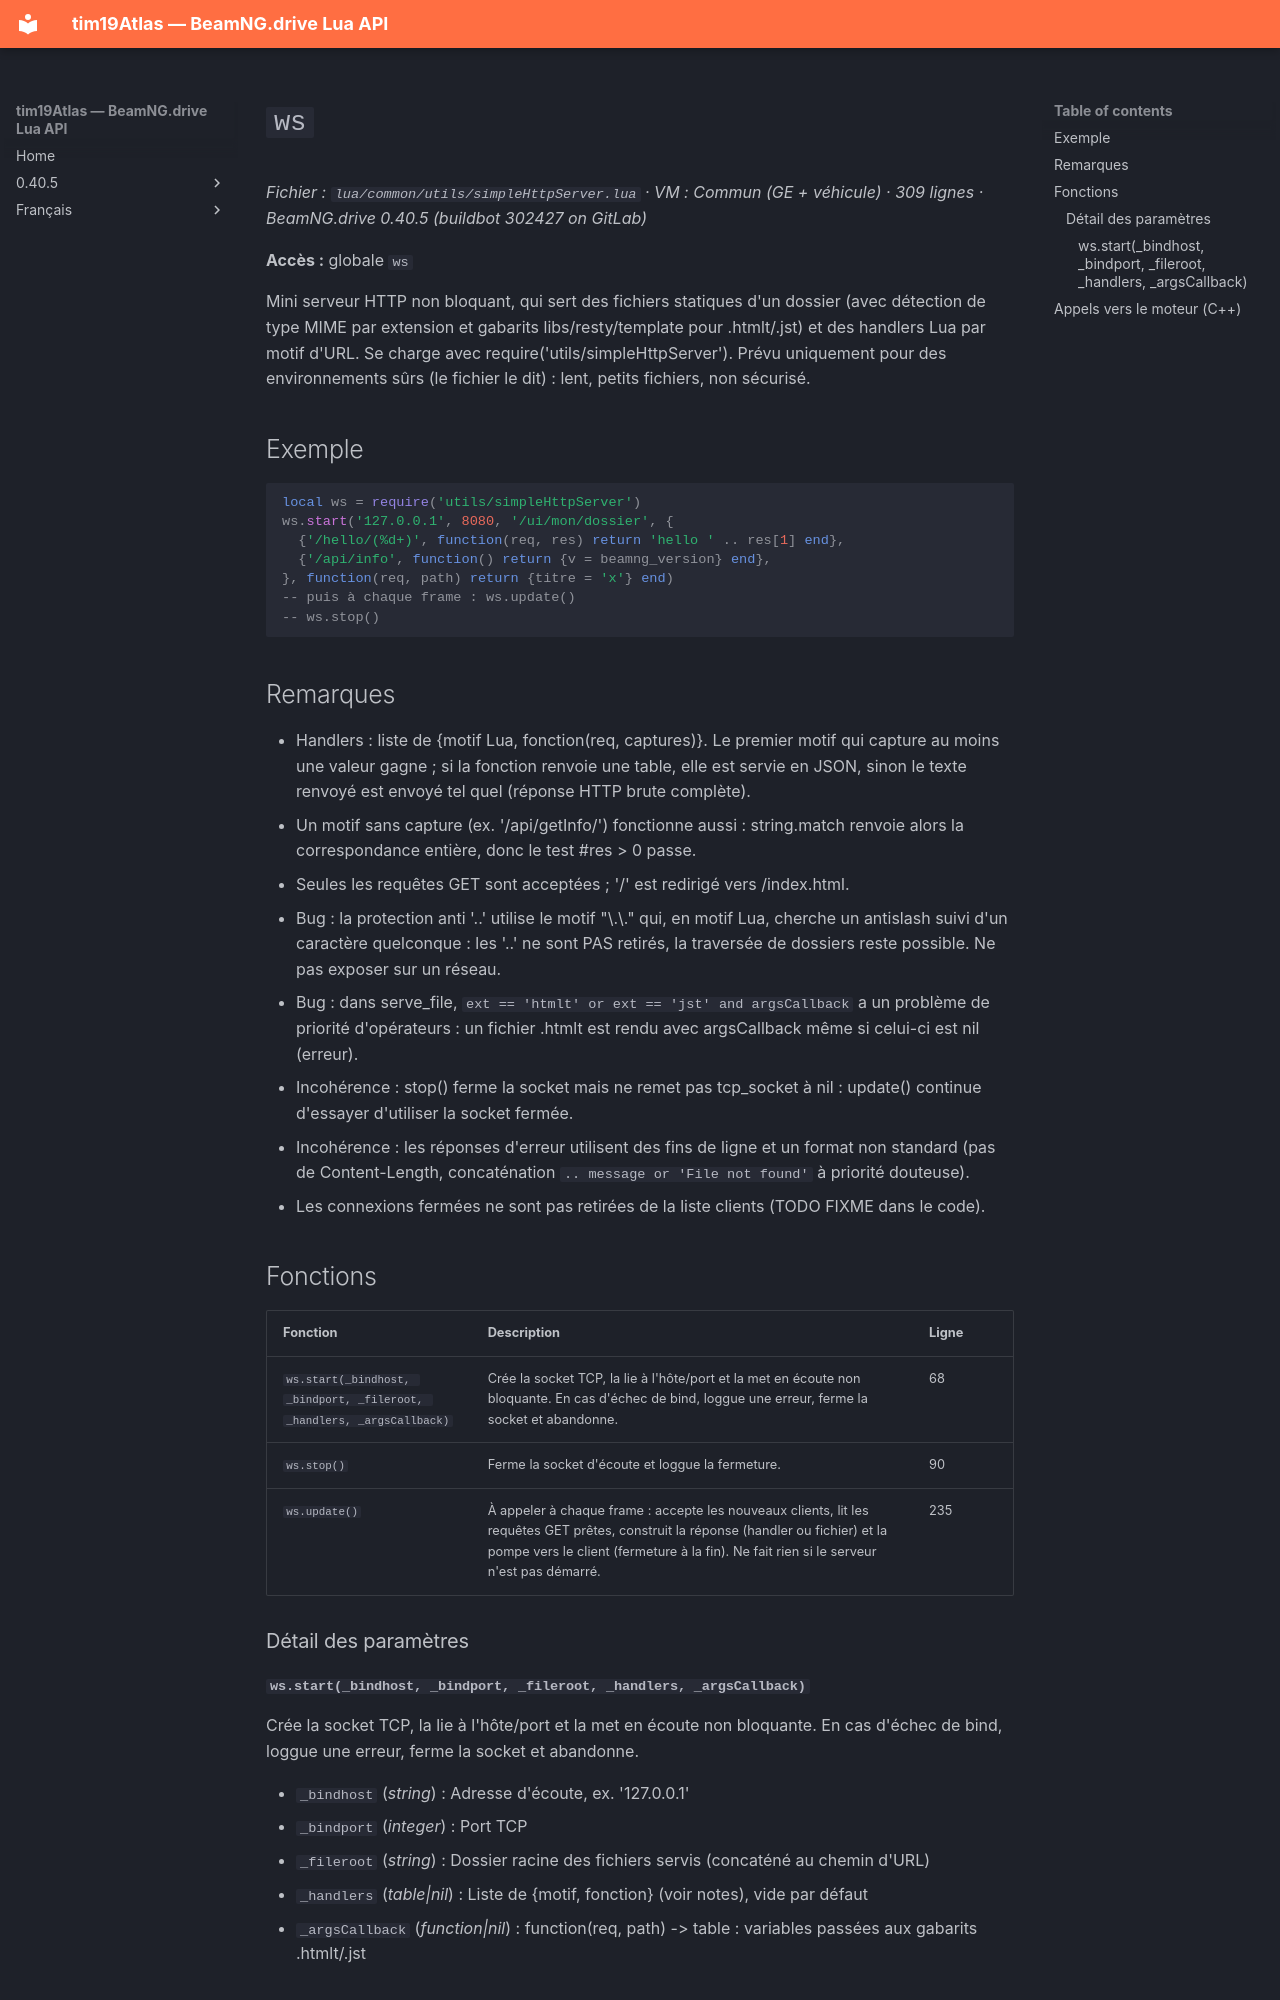

repository: Tim0219800/beamng-lua-atlas · page: fr/0.40.5/common/utils/simpleHttpServer.html · generator: mkdocs

# `ws`

*Fichier : `lua/common/utils/simpleHttpServer.lua` · VM : Commun (GE + véhicule) · 309 lignes · BeamNG.drive 0.40.5 (buildbot 302427 on GitLab)*

**Accès :** globale `ws`

Mini serveur HTTP non bloquant, qui sert des fichiers statiques d'un dossier (avec détection de type MIME par extension et gabarits libs/resty/template pour .htmlt/.jst) et des handlers Lua par motif d'URL. Se charge avec require('utils/simpleHttpServer'). Prévu uniquement pour des environnements sûrs (le fichier le dit) : lent, petits fichiers, non sécurisé.

## Exemple

```lua
local ws = require('utils/simpleHttpServer')
ws.start('127.0.0.1', 8080, '/ui/mon/dossier', {
  {'/hello/(%d+)', function(req, res) return 'hello ' .. res[1] end},
  {'/api/info', function() return {v = beamng_version} end},
}, function(req, path) return {titre = 'x'} end)
-- puis à chaque frame : ws.update()
-- ws.stop()
```

## Remarques

- Handlers : liste de {motif Lua, fonction(req, captures)}. Le premier motif qui capture au moins une valeur gagne ; si la fonction renvoie une table, elle est servie en JSON, sinon le texte renvoyé est envoyé tel quel (réponse HTTP brute complète).
- Un motif sans capture (ex. '/api/getInfo/') fonctionne aussi : string.match renvoie alors la correspondance entière, donc le test #res > 0 passe.
- Seules les requêtes GET sont acceptées ; '/' est redirigé vers /index.html.
- Bug : la protection anti '..' utilise le motif "\\.\\." qui, en motif Lua, cherche un antislash suivi d'un caractère quelconque : les '..' ne sont PAS retirés, la traversée de dossiers reste possible. Ne pas exposer sur un réseau.
- Bug : dans serve_file, `ext == 'htmlt' or ext == 'jst' and argsCallback` a un problème de priorité d'opérateurs : un fichier .htmlt est rendu avec argsCallback même si celui-ci est nil (erreur).
- Incohérence : stop() ferme la socket mais ne remet pas tcp_socket à nil : update() continue d'essayer d'utiliser la socket fermée.
- Incohérence : les réponses d'erreur utilisent des fins de ligne et un format non standard (pas de Content-Length, concaténation `.. message or 'File not found'` à priorité douteuse).
- Les connexions fermées ne sont pas retirées de la liste clients (TODO FIXME dans le code).

## Fonctions

| Fonction | Description | Ligne |
|---|---|---|
| `ws.start(_bindhost, _bindport, _fileroot, _handlers, _argsCallback)` | Crée la socket TCP, la lie à l'hôte/port et la met en écoute non bloquante. En cas d'échec de bind, loggue une erreur, ferme la socket et abandonne. | 68 |
| `ws.stop()` | Ferme la socket d'écoute et loggue la fermeture. | 90 |
| `ws.update()` | À appeler à chaque frame : accepte les nouveaux clients, lit les requêtes GET prêtes, construit la réponse (handler ou fichier) et la pompe vers le client (fermeture à la fin). Ne fait rien si le serveur n'est pas démarré. | 235 |

### Détail des paramètres
